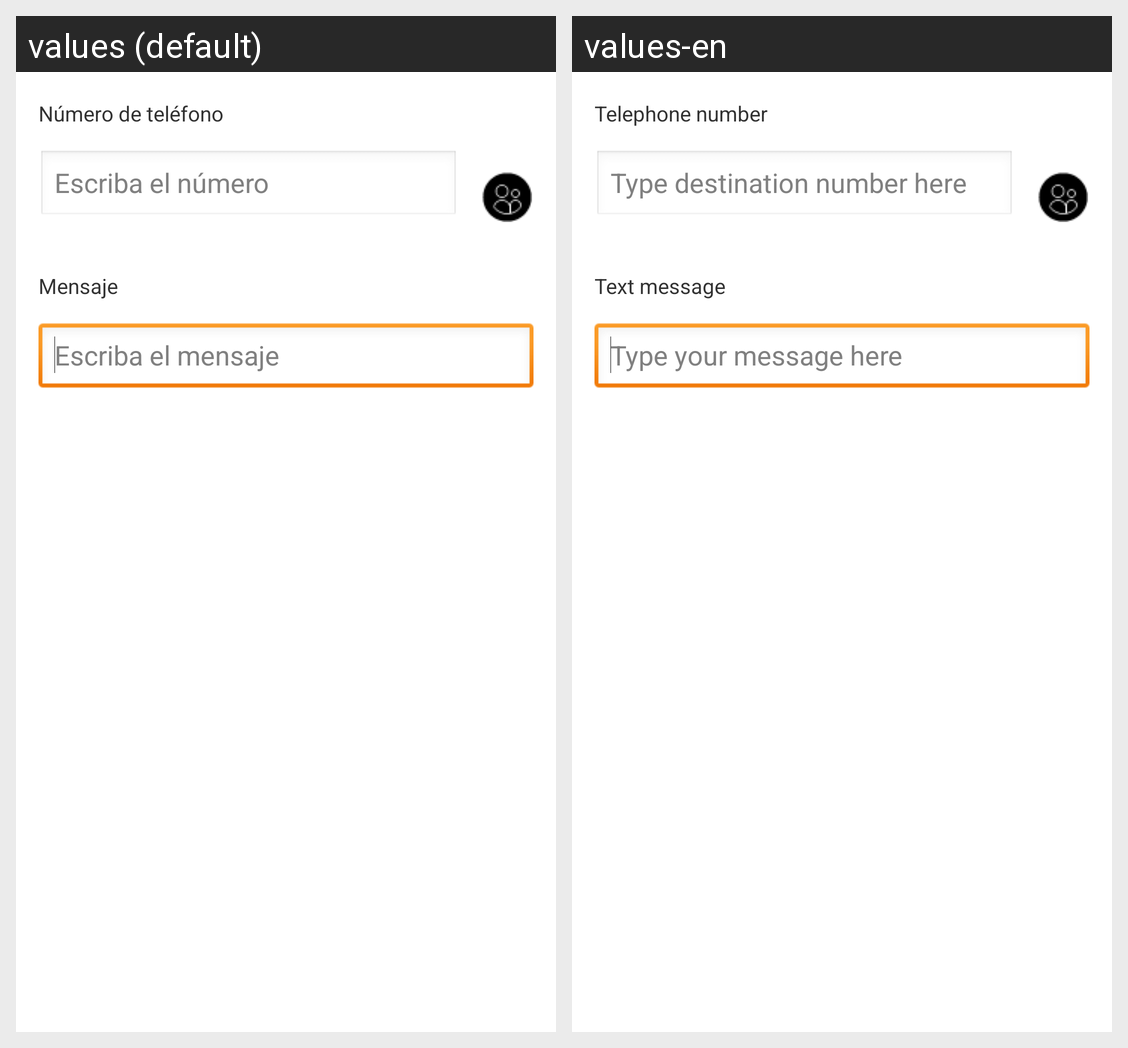

Locale-by-locale string values for the Android screen shown in this grid:
Android screen res/layout/form_sms.xml rendered under 2 locales, left to right: values (default), values-en. Device: Nexus 5 (rendered at 1080×1920; each locale shown at half size, 540×960, under a caption strip naming it); theme AppTheme.
Strings drawn on this screen, with the default value and each locale's value (text and hints the layout hard-codes, and strings that could not be matched under every locale, appear in the picture but are not listed):

receiverLabel
  values: Número de teléfono
  values-en: Telephone number

receiverHint
  values: Escriba el número
  values-en: Type destination number here

messageLabel
  values: Mensaje
  values-en: Text message

messageHint
  values: Escriba el mensaje
  values-en: Type your message here
